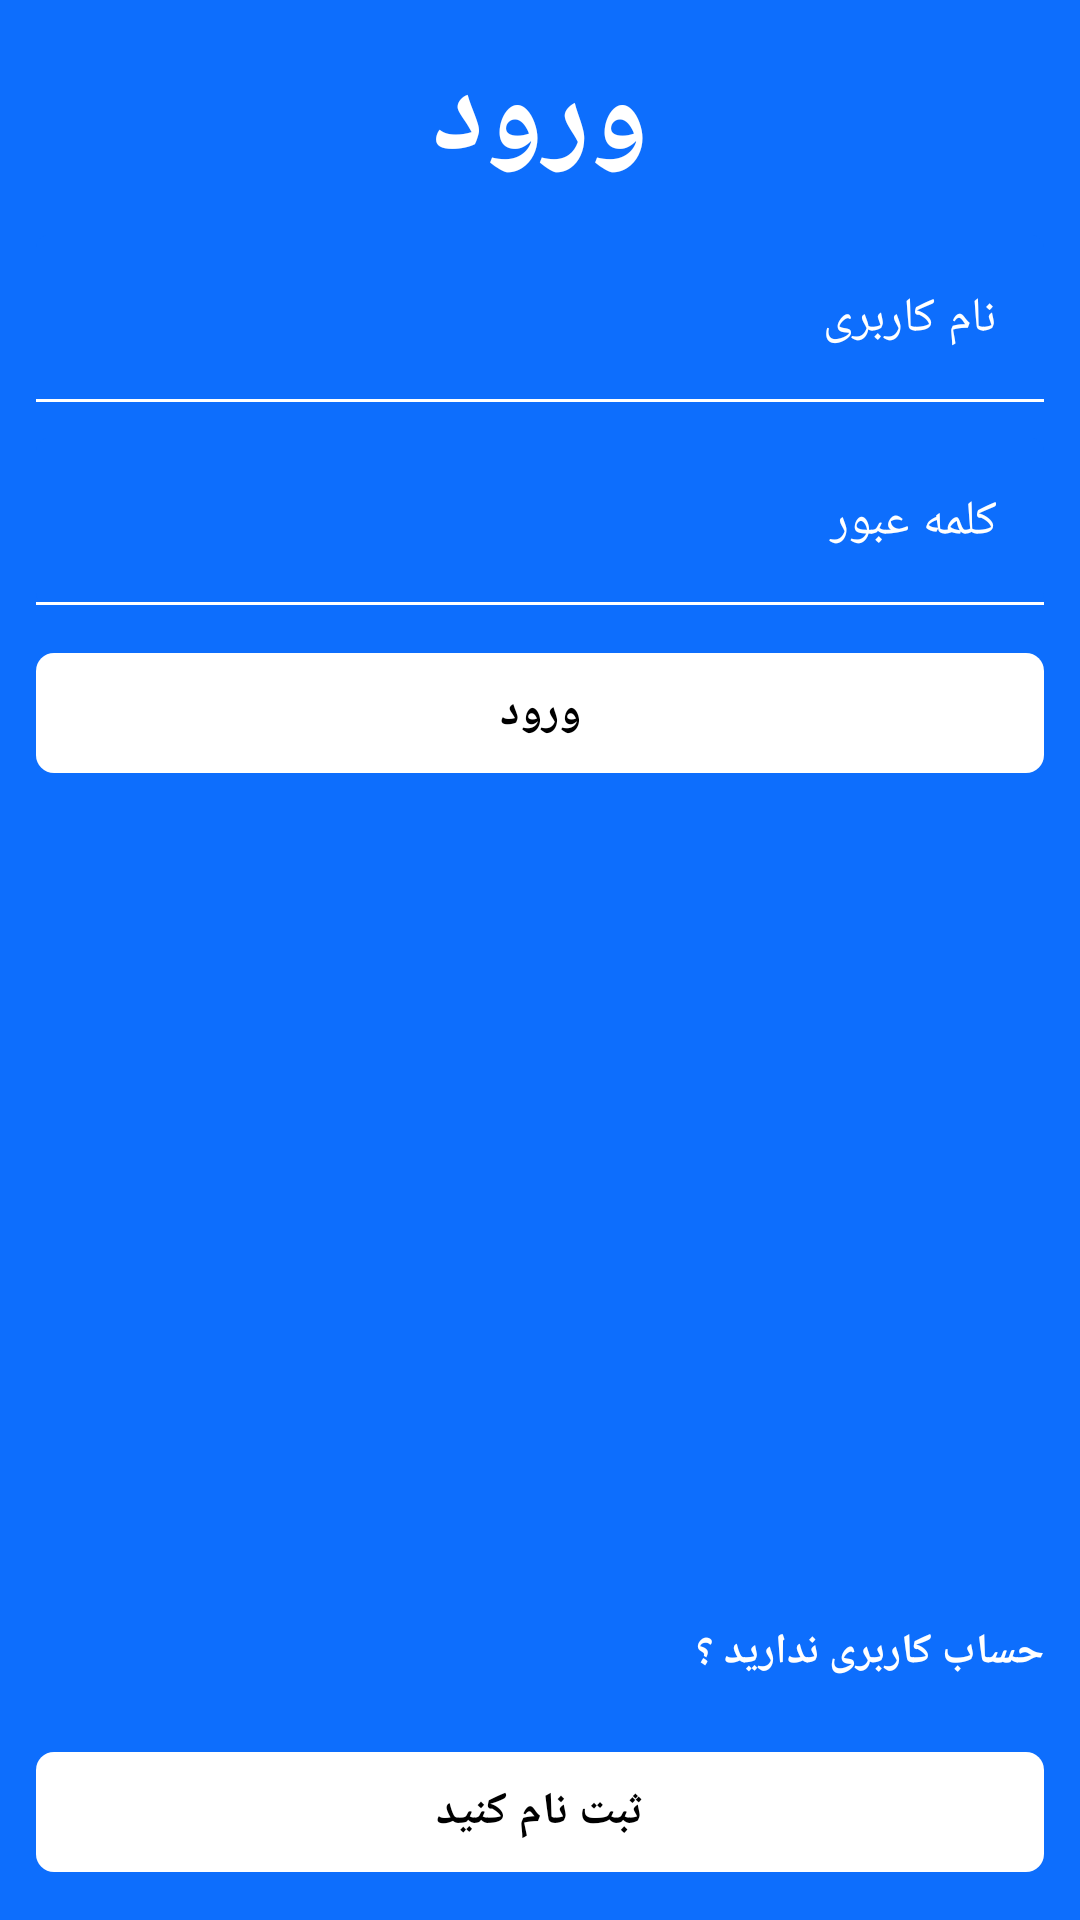

Write the Android layout XML for this screen, with the resource values it uses.
<!-- AndroidManifest.xml: application theme Base.Theme.روبییار -->
<!-- res/layout/flogin.xml -->
<?xml version="1.0" encoding="utf-8"?>
<RelativeLayout xmlns:android="http://schemas.android.com/apk/res/android"
    android:layout_width="match_parent"
    android:layout_height="match_parent"
    xmlns:app="http://schemas.android.com/apk/res-auto"
    android:orientation="vertical"
    android:background="@color/background_item"
    android:padding="12sp"
    android:layoutDirection="rtl">
<LinearLayout
    android:layout_width="match_parent"
    android:layout_height="match_parent"
    android:orientation="vertical">
    <TextView
        android:layout_width="match_parent"
        android:layout_height="wrap_content"
        android:text="@string/login"
        android:textAlignment="center"
        android:textColor="@color/white"
        android:textSize="40sp"
        android:textStyle="bold" />

    <com.google.android.material.textfield.TextInputLayout
        android:layout_width="match_parent"
        android:layout_height="wrap_content"
        app:boxBackgroundMode="filled"
        app:hintEnabled="false"
        android:layout_marginTop="12sp"
        app:boxStrokeColor="@color/text_input_stroke"
        app:boxStrokeWidth="1sp"
        app:boxStrokeWidthFocused="2sp"
        app:cursorColor="@color/white"
        app:startIconDrawable="@drawable/frame_person_24px"
        app:startIconTint="@color/white"
        app:boxBackgroundColor="@color/background_item">
        <com.google.android.material.textfield.TextInputEditText
            android:layout_width="match_parent"
            android:layout_height="wrap_content"
            android:textColor="@color/white"
            android:id="@+id/username"
            android:textColorHint="@color/white"
            android:inputType="textPersonName"
            android:hint="@string/username"/>
    </com.google.android.material.textfield.TextInputLayout>
    <com.google.android.material.textfield.TextInputLayout
        android:layout_width="match_parent"
        android:layout_height="wrap_content"
        app:boxBackgroundMode="filled"
        app:hintEnabled="false"
        android:layout_marginTop="12sp"
        app:boxStrokeColor="@color/text_input_stroke"
        app:boxStrokeWidth="1sp"
        app:boxStrokeWidthFocused="2sp"
        app:cursorColor="@color/white"
        app:startIconTint="@color/white"
        app:startIconDrawable="@drawable/password_24px"
        app:boxBackgroundColor="@color/background_item">
        <com.google.android.material.textfield.TextInputEditText
            android:layout_width="match_parent"
            android:layout_height="wrap_content"
            android:id="@+id/password"
            android:textColor="@color/white"
            android:gravity="right"
            android:textColorHint="@color/white"
            android:inputType="textPassword"
            android:hint="@string/password"/>
    </com.google.android.material.textfield.TextInputLayout>

    <com.google.android.material.button.MaterialButton
        android:layout_width="match_parent"
        android:layout_height="wrap_content"
        app:cornerRadius="6sp"
        android:layout_marginTop="12sp"
        app:backgroundTint="@color/white"
        android:id="@+id/btnLogin"

        android:text="@string/login"
        android:textColor="@color/black"
        android:textStyle="bold"
        android:textSize="15sp" />
</LinearLayout>

    <TextView
        android:layout_width="match_parent"
        android:layout_height="wrap_content"
        android:gravity="right"
        android:layout_marginTop="150sp"
        android:text="حساب کاربری ندارید ؟ "
        android:textStyle="bold"
        android:layout_marginBottom="20sp"
       android:layout_above="@id/btnRegister"
        android:textColor="@color/white"/>
    <com.google.android.material.button.MaterialButton
        android:layout_width="match_parent"
        android:layout_height="wrap_content"
        android:text="ثبت نام کنید"
        android:layout_alignParentBottom="true"
        app:cornerRadius="6sp"
        android:id="@+id/btnRegister"
        android:textStyle="bold"
        android:textSize="15sp"
        app:backgroundTint="@color/white"
        android:textColor="@color/black"/>
</RelativeLayout>
<!-- resources referenced by this layout -->
<resources>
  <color name="background_item">@color/primary</color>
  <color name="black">#FF000000</color>
  <color name="white">#FFFFFFFF</color>
  <string name="login">ورود</string>
  <string name="password">کلمه عبور</string>
  <string name="username">نام کاربری</string>
  <style name="Base.Theme.روبییار" parent="Theme.Material3.DayNight.NoActionBar">
          <item name="android:statusBarColor">@color/background_item</item>
          <item name="background">@color/background_item</item>
  
          <item name="android:windowLightStatusBar">false</item>
          <item name="colorPrimary">@color/background_item</item>
          <item name="colorOnPrimary">@color/white</item>
          <item name="colorSecondary">@color/white</item>
          <item name="colorAccent">@color/white</item>
          <item name="backgroundColor">@color/black</item>
      </style>
  <color name="primary">#0d6efd</color>
</resources>
